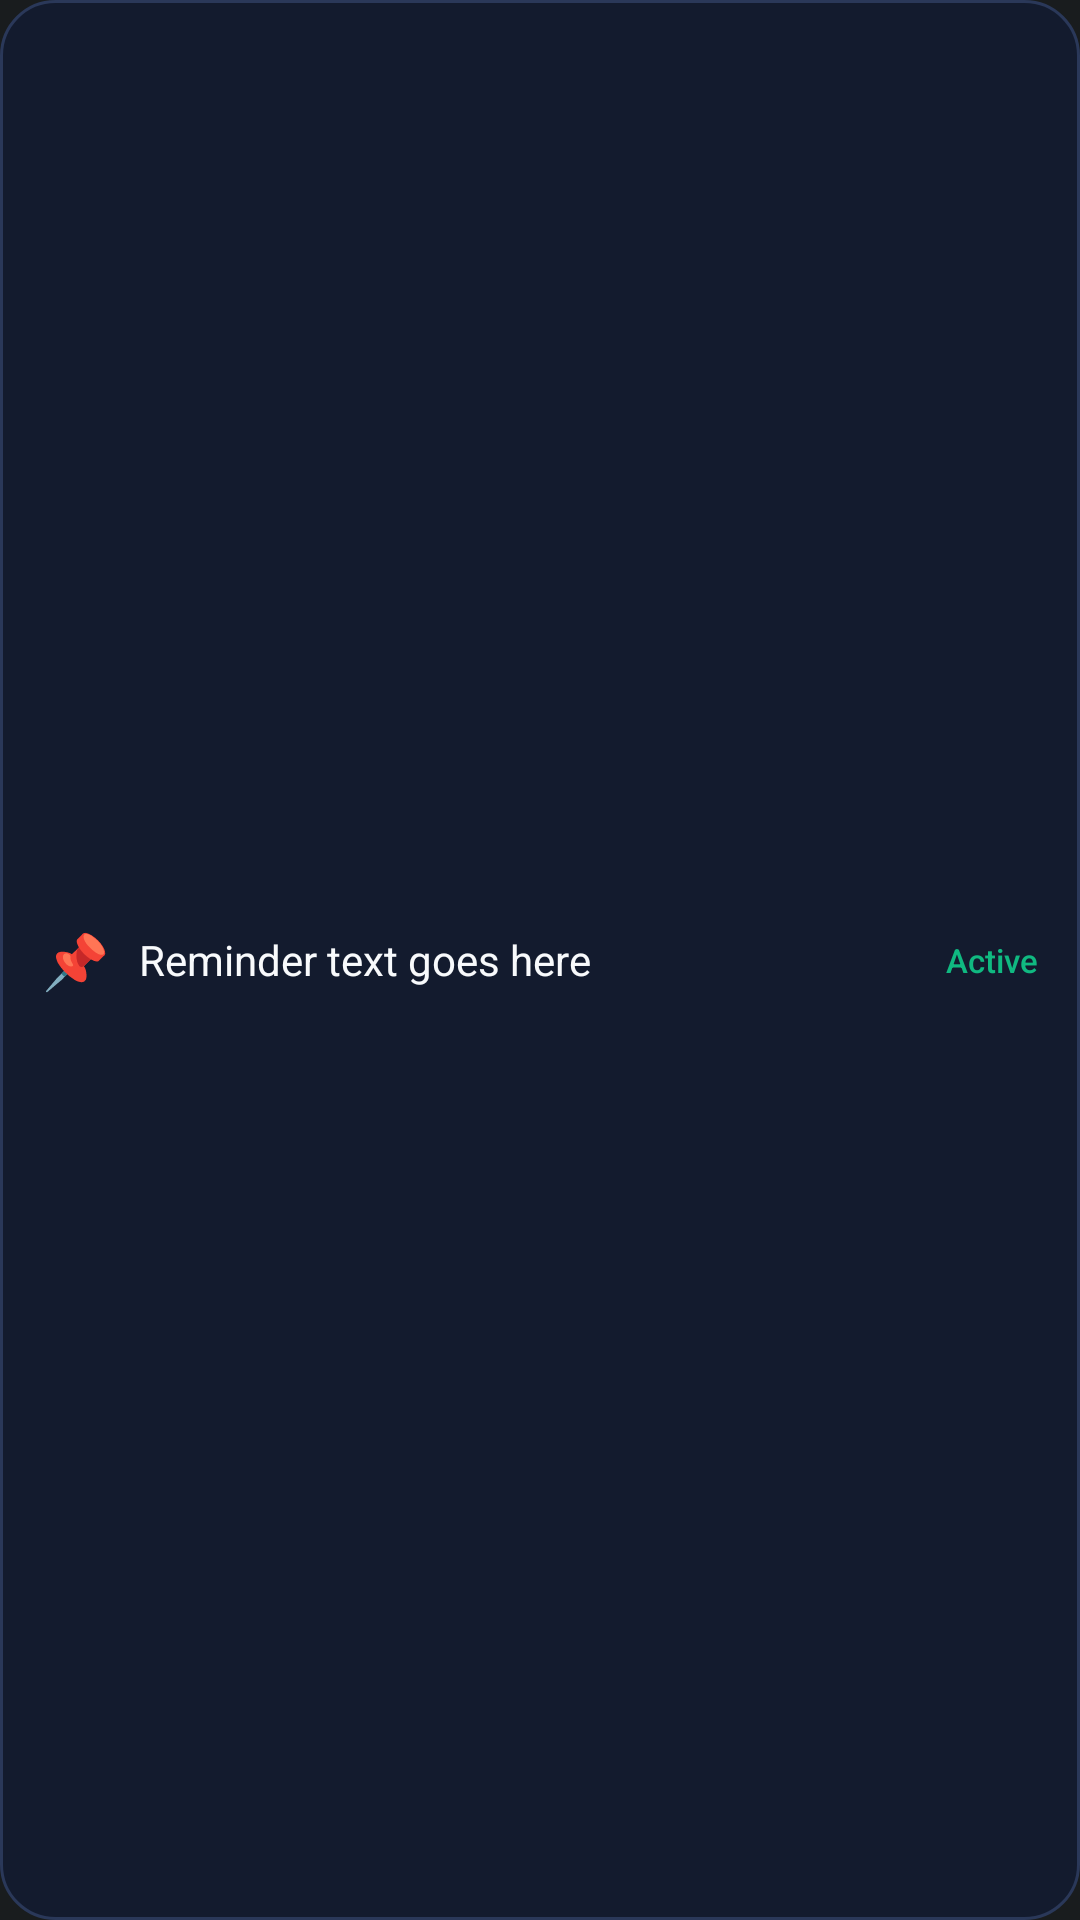

Here is an Android app screen rendered from its layout file. Give the layout XML and the strings, colors and styles it references.
<!-- AndroidManifest.xml: application theme android:Theme.DeviceDefault.NoActionBar -->
<!-- res/layout/card_reminder.xml -->
<?xml version="1.0" encoding="utf-8"?>
<LinearLayout xmlns:android="http://schemas.android.com/apk/res/android"
    android:layout_width="match_parent"
    android:layout_height="wrap_content"
    android:orientation="horizontal"
    android:background="@drawable/bg_ambient_card"
    android:padding="14dp"
    android:gravity="center_vertical"
    android:layout_marginTop="6dp"
    android:layout_marginBottom="6dp">

    <TextView
        android:layout_width="wrap_content"
        android:layout_height="wrap_content"
        android:text="📌"
        android:textSize="18sp"
        android:layout_marginEnd="10dp" />

    <TextView
        android:id="@+id/tvReminderText"
        android:layout_width="0dp"
        android:layout_height="wrap_content"
        android:layout_weight="1"
        android:text="Reminder text goes here"
        android:textColor="#f8fafc"
        android:textSize="14sp" />

    <TextView
        android:id="@+id/tvReminderDoneBadge"
        android:layout_width="wrap_content"
        android:layout_height="wrap_content"
        android:text="Active"
        android:textColor="#10b981"
        android:textSize="11sp"
        android:fontFamily="sans-serif-medium" />

</LinearLayout>
<!-- resources referenced by this layout -->
<resources>
  <!-- drawable bg_ambient_card (drawable) -->
  <?xml version="1.0" encoding="utf-8"?>
  <shape xmlns:android="http://schemas.android.com/apk/res/android"
      android:shape="rectangle">
      <solid android:color="#131B2E" />
      <corners android:radius="18dp" />
      <stroke
          android:width="1dp"
          android:color="#2A3859" />
  </shape>
</resources>
